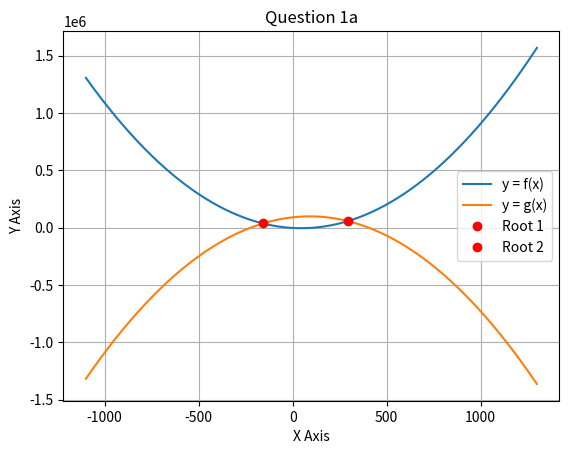

The matplotlib source for this figure:
# -*- coding: utf-8 -*-
"""BTl_20_12.ipynb

Automatically generated by Colaboratory.

Original file is located at
    https://colab.research.google.com/drive/1Tc7vl3dxU307DLqag_MpVihK3tWieiKq
"""

import sympy as sp
from matplotlib import pyplot as plt
import numpy as np

x, A = sp.symbols('x A')
A = 45
f1 = x**2 - (2 * A * x) - (A**2)
f2 = -(x**2) + (4 * A * x) + (A**3)

giai = sp.solve([f1 - f2], x)
x1 = giai[0][0]
x2 = giai[1][0]

y1 = f1.subs(x, x1)
y2 = f2.subs(x, x2)


x1_float = x1.evalf()
y1_float = y1.evalf()
x2_float = x2.evalf()
y2_float = y2.evalf()


print("1a. Intersection point 1 :","(", x1_float, y1_float,")")
print("1a. Intersection point 2 :","(", x2_float, y2_float,")")

x = np.arange(-1100, 1300)
f1_1 = lambda x: (x**2) - (2 * A * x) - (A**2)
f2_1 = lambda x: -(x**2) + (4 * A * x) + (A**3)
y1 = list(map(f1_1, x))
y2 = list(map(f2_1, x))

plt.plot(x, y1, label='y = f(x)')
plt.plot(x, y2, label='y = g(x)')

plt.plot(x1_float, y1_float, 'ro', label='Root 1')
plt.plot(x2_float, y2_float, 'ro', label='Root 2')

plt.legend()
plt.grid()
plt.title("Question 1a")
plt.xlabel('X Axis')
plt.ylabel('Y Axis')
plt.show()
